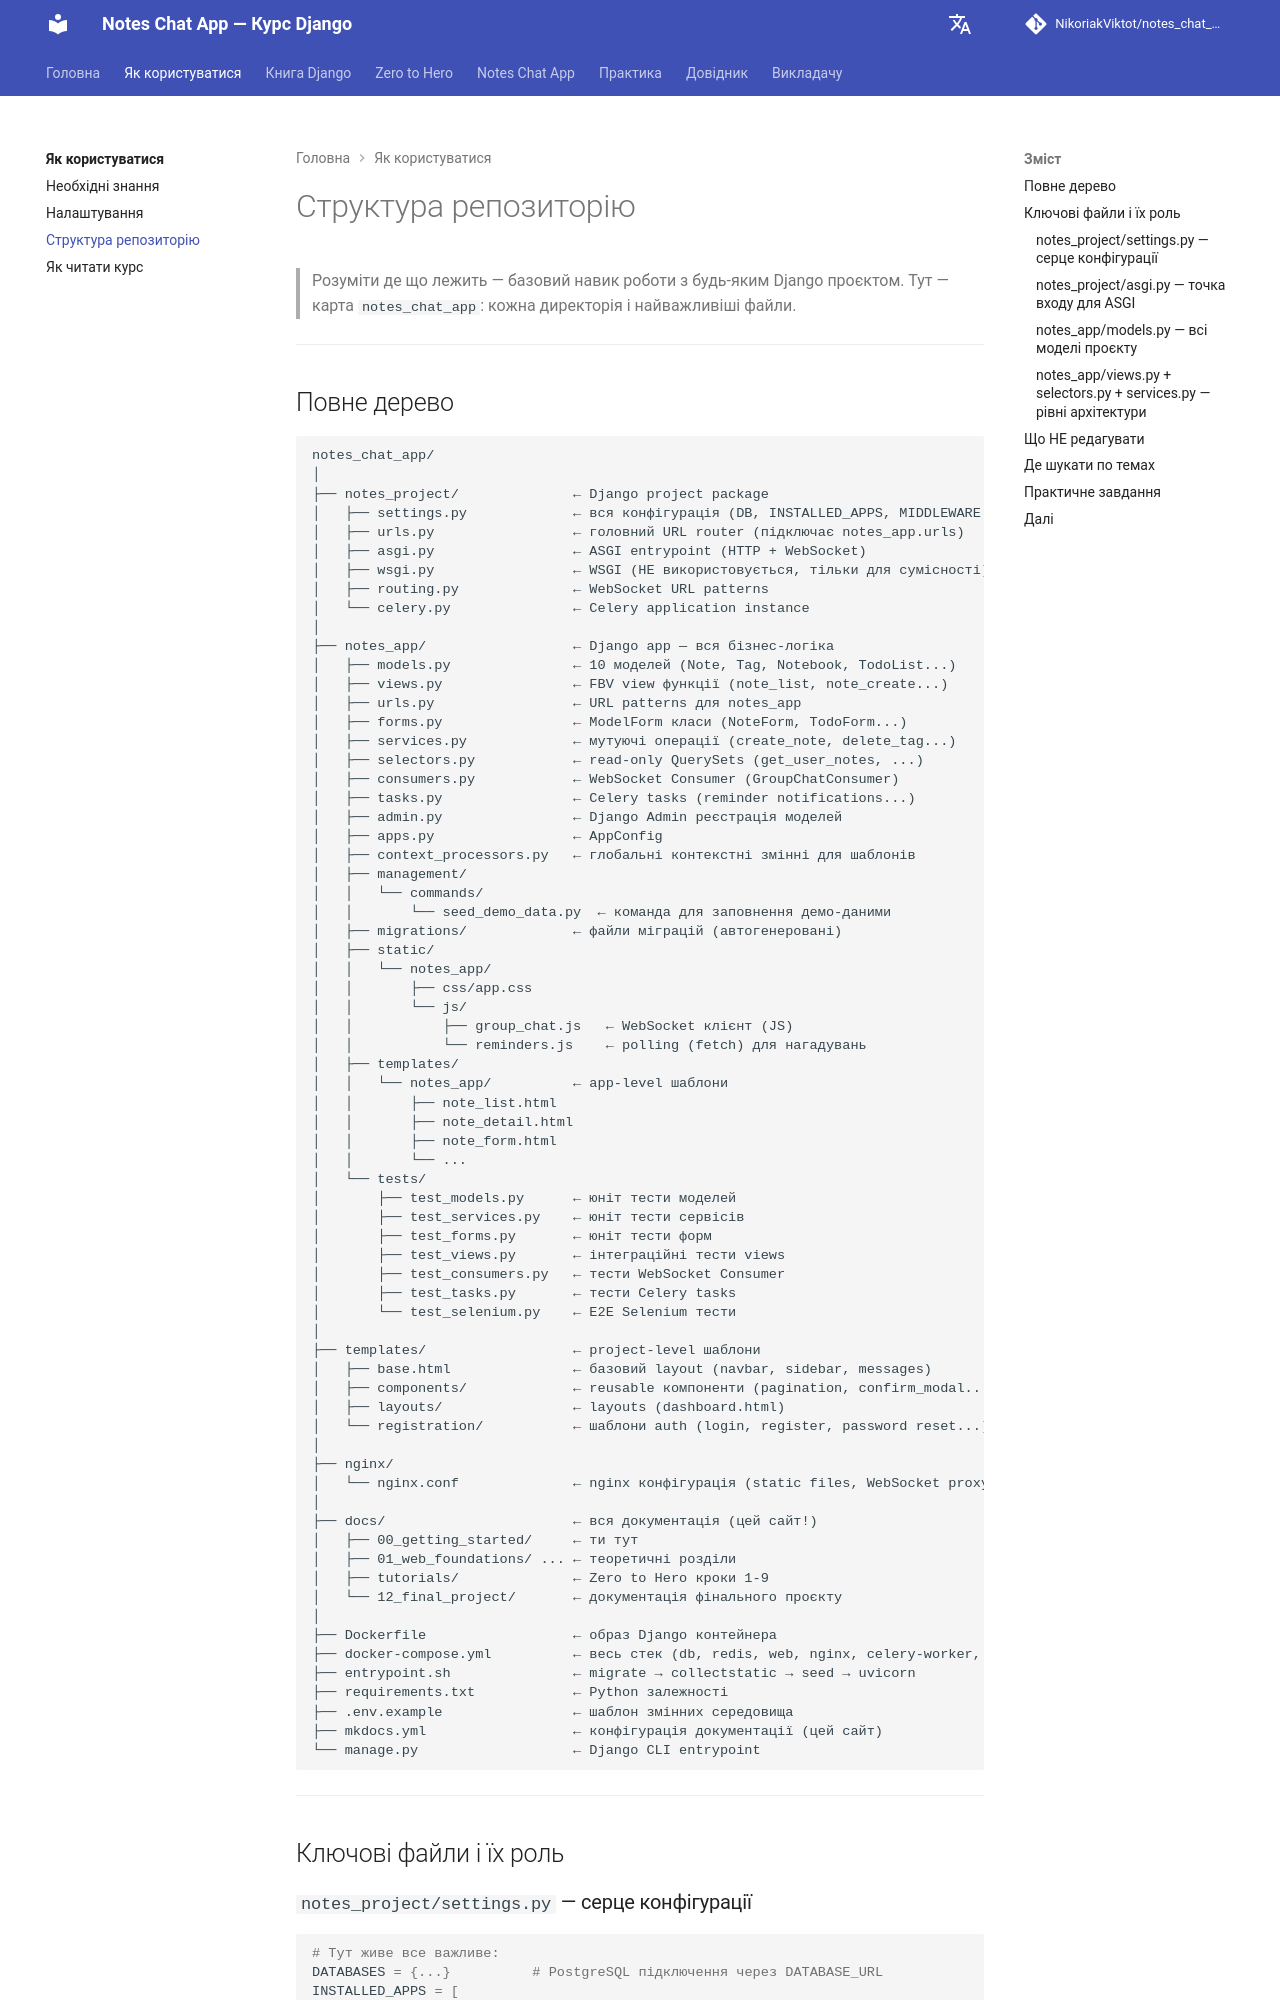

repository: NikoriakViktot/notes_chat_app · page: 00_getting_started/repository_structure/index.html · generator: mkdocs

# Структура репозиторію

> Розуміти де що лежить — базовий навик роботи з будь-яким Django проєктом.
> Тут — карта `notes_chat_app`: кожна директорія і найважливіші файли.

---

## Повне дерево

```
notes_chat_app/
│
├── notes_project/              ← Django project package
│   ├── settings.py             ← вся конфігурація (DB, INSTALLED_APPS, MIDDLEWARE...)
│   ├── urls.py                 ← головний URL router (підключає notes_app.urls)
│   ├── asgi.py                 ← ASGI entrypoint (HTTP + WebSocket)
│   ├── wsgi.py                 ← WSGI (НЕ використовується, тільки для сумісності)
│   ├── routing.py              ← WebSocket URL patterns
│   └── celery.py               ← Celery application instance
│
├── notes_app/                  ← Django app — вся бізнес-логіка
│   ├── models.py               ← 10 моделей (Note, Tag, Notebook, TodoList...)
│   ├── views.py                ← FBV view функції (note_list, note_create...)
│   ├── urls.py                 ← URL patterns для notes_app
│   ├── forms.py                ← ModelForm класи (NoteForm, TodoForm...)
│   ├── services.py             ← мутуючі операції (create_note, delete_tag...)
│   ├── selectors.py            ← read-only QuerySets (get_user_notes, ...)
│   ├── consumers.py            ← WebSocket Consumer (GroupChatConsumer)
│   ├── tasks.py                ← Celery tasks (reminder notifications...)
│   ├── admin.py                ← Django Admin реєстрація моделей
│   ├── apps.py                 ← AppConfig
│   ├── context_processors.py   ← глобальні контекстні змінні для шаблонів
│   ├── management/
│   │   └── commands/
│   │       └── seed_demo_data.py  ← команда для заповнення демо-даними
│   ├── migrations/             ← файли міграцій (автогенеровані)
│   ├── static/
│   │   └── notes_app/
│   │       ├── css/app.css
│   │       └── js/
│   │           ├── group_chat.js   ← WebSocket клієнт (JS)
│   │           └── reminders.js    ← polling (fetch) для нагадувань
│   ├── templates/
│   │   └── notes_app/          ← app-level шаблони
│   │       ├── note_list.html
│   │       ├── note_detail.html
│   │       ├── note_form.html
│   │       └── ...
│   └── tests/
│       ├── test_models.py      ← юніт тести моделей
│       ├── test_services.py    ← юніт тести сервісів
│       ├── test_forms.py       ← юніт тести форм
│       ├── test_views.py       ← інтеграційні тести views
│       ├── test_consumers.py   ← тести WebSocket Consumer
│       ├── test_tasks.py       ← тести Celery tasks
│       └── test_selenium.py    ← E2E Selenium тести
│
├── templates/                  ← project-level шаблони
│   ├── base.html               ← базовий layout (navbar, sidebar, messages)
│   ├── components/             ← reusable компоненти (pagination, confirm_modal...)
│   ├── layouts/                ← layouts (dashboard.html)
│   └── registration/           ← шаблони auth (login, register, password reset...)
│
├── nginx/
│   └── nginx.conf              ← nginx конфігурація (static files, WebSocket proxy)
│
├── docs/                       ← вся документація (цей сайт!)
│   ├── 00_getting_started/     ← ти тут
│   ├
